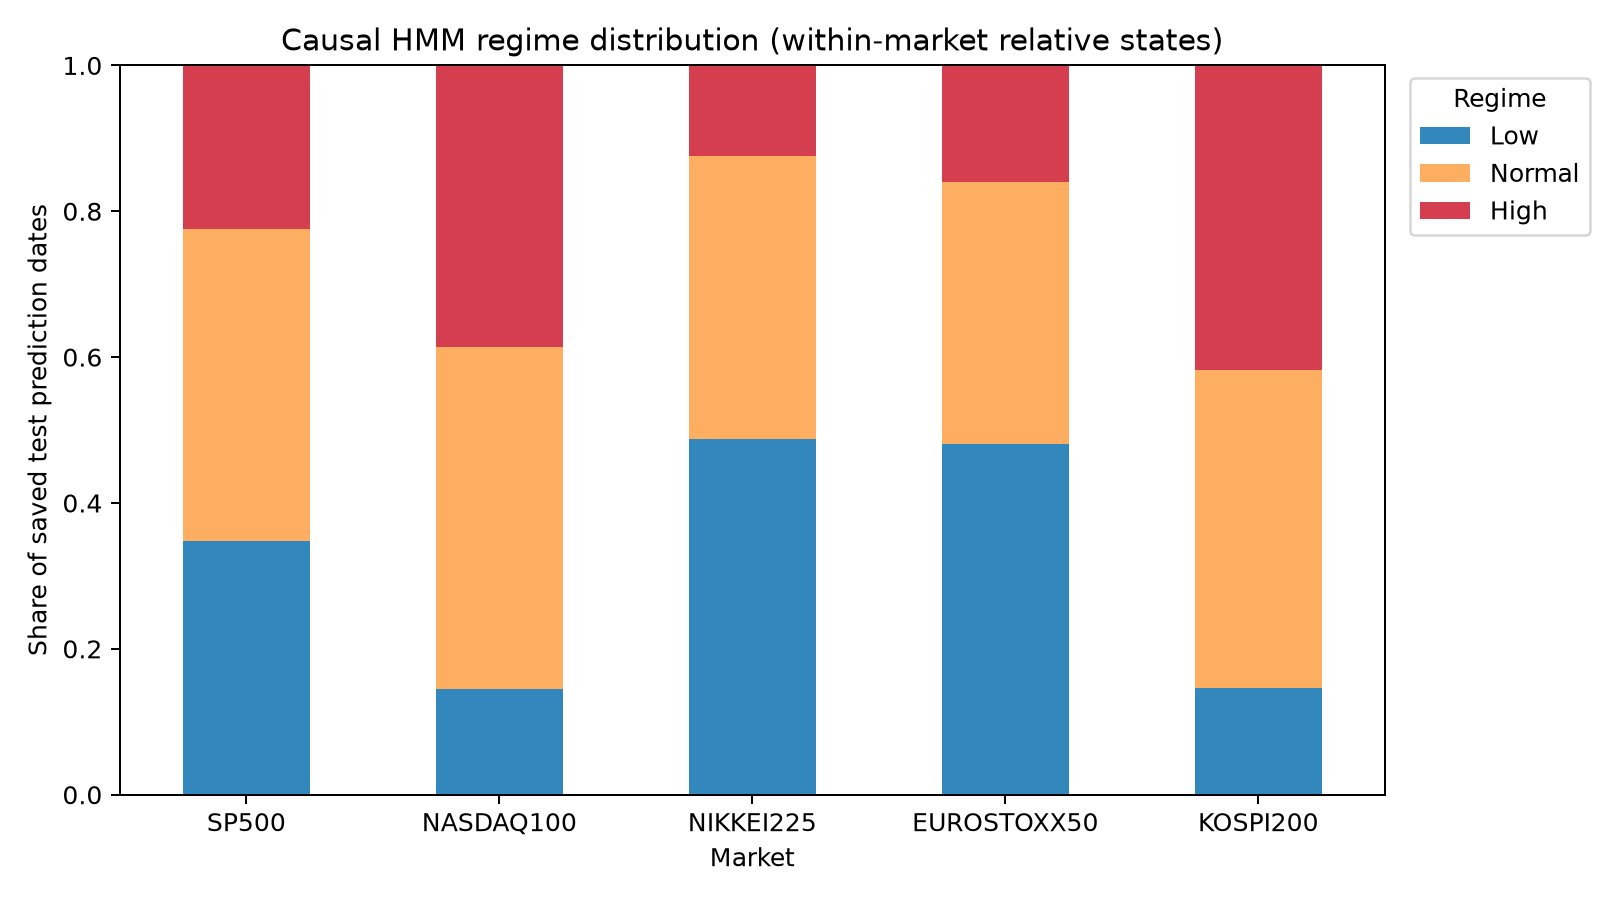

Source data for this figure (header and first rows):
Market, Regime, N, Share, All_test_calendar_N, Mean_Log_Ret, Mean_Vol20, Positive_label_rate, N_positive, N_negative, Small_sample, All_test_calendar_share
SP500, Low, 335, 0.3479, 341, 0.0005952, 0.09761, 0.7045, 236, 99, False, 0.34
SP500, Normal, 412, 0.4278, 446, 0.0006565, 0.155, 0.6456, 266, 146, False, 0.4447
SP500, High, 216, 0.2243, 216, -0.0001848, 0.2789, 0.6204, 134, 82, False, 0.2154
NASDAQ100, Low, 140, 0.1454, 141, 0.001521, 0.1161, 0.8429, 118, 22, False, 0.1406
NASDAQ100, Normal, 451, 0.4683, 470, 0.0009139, 0.1752, 0.7029, 317, 134, False, 0.4686
NASDAQ100, High, 372, 0.3863, 392, -0.0001711, 0.3181, 0.5511, 205, 167, False, 0.3908
NIKKEI225, Low, 458, 0.4883, 458, 0.001111, 0.1467, 0.6485, 297, 161, False, 0.4683
NIKKEI225, Normal, 363, 0.387, 400, -0.0002709, 0.2012, 0.6006, 218, 145, False, 0.409
NIKKEI225, High, 117, 0.1247, 120, 0.001637, 0.3951, 0.5385, 63, 54, False, 0.1227
EUROSTOXX50, Low, 463, 0.4803, 476, 0.0003573, 0.1141, 0.6199, 287, 176, False, 0.4741
EUROSTOXX50, Normal, 347, 0.36, 374, 0.0003069, 0.1742, 0.464, 161, 186, False, 0.3725
EUROSTOXX50, High, 154, 0.1598, 154, 0.0001899, 0.2874, 0.6169, 95, 59, False, 0.1534
KOSPI200, Low, 137, 0.1465, 137, 0.0011, 0.1196, 0.3723, 51, 86, False, 0.1405
KOSPI200, Normal, 407, 0.4353, 427, -0.0002925, 0.1721, 0.6044, 246, 161, False, 0.4379
KOSPI200, High, 391, 0.4182, 411, 0.001036, 0.2319, 0.5934, 232, 159, False, 0.4215
